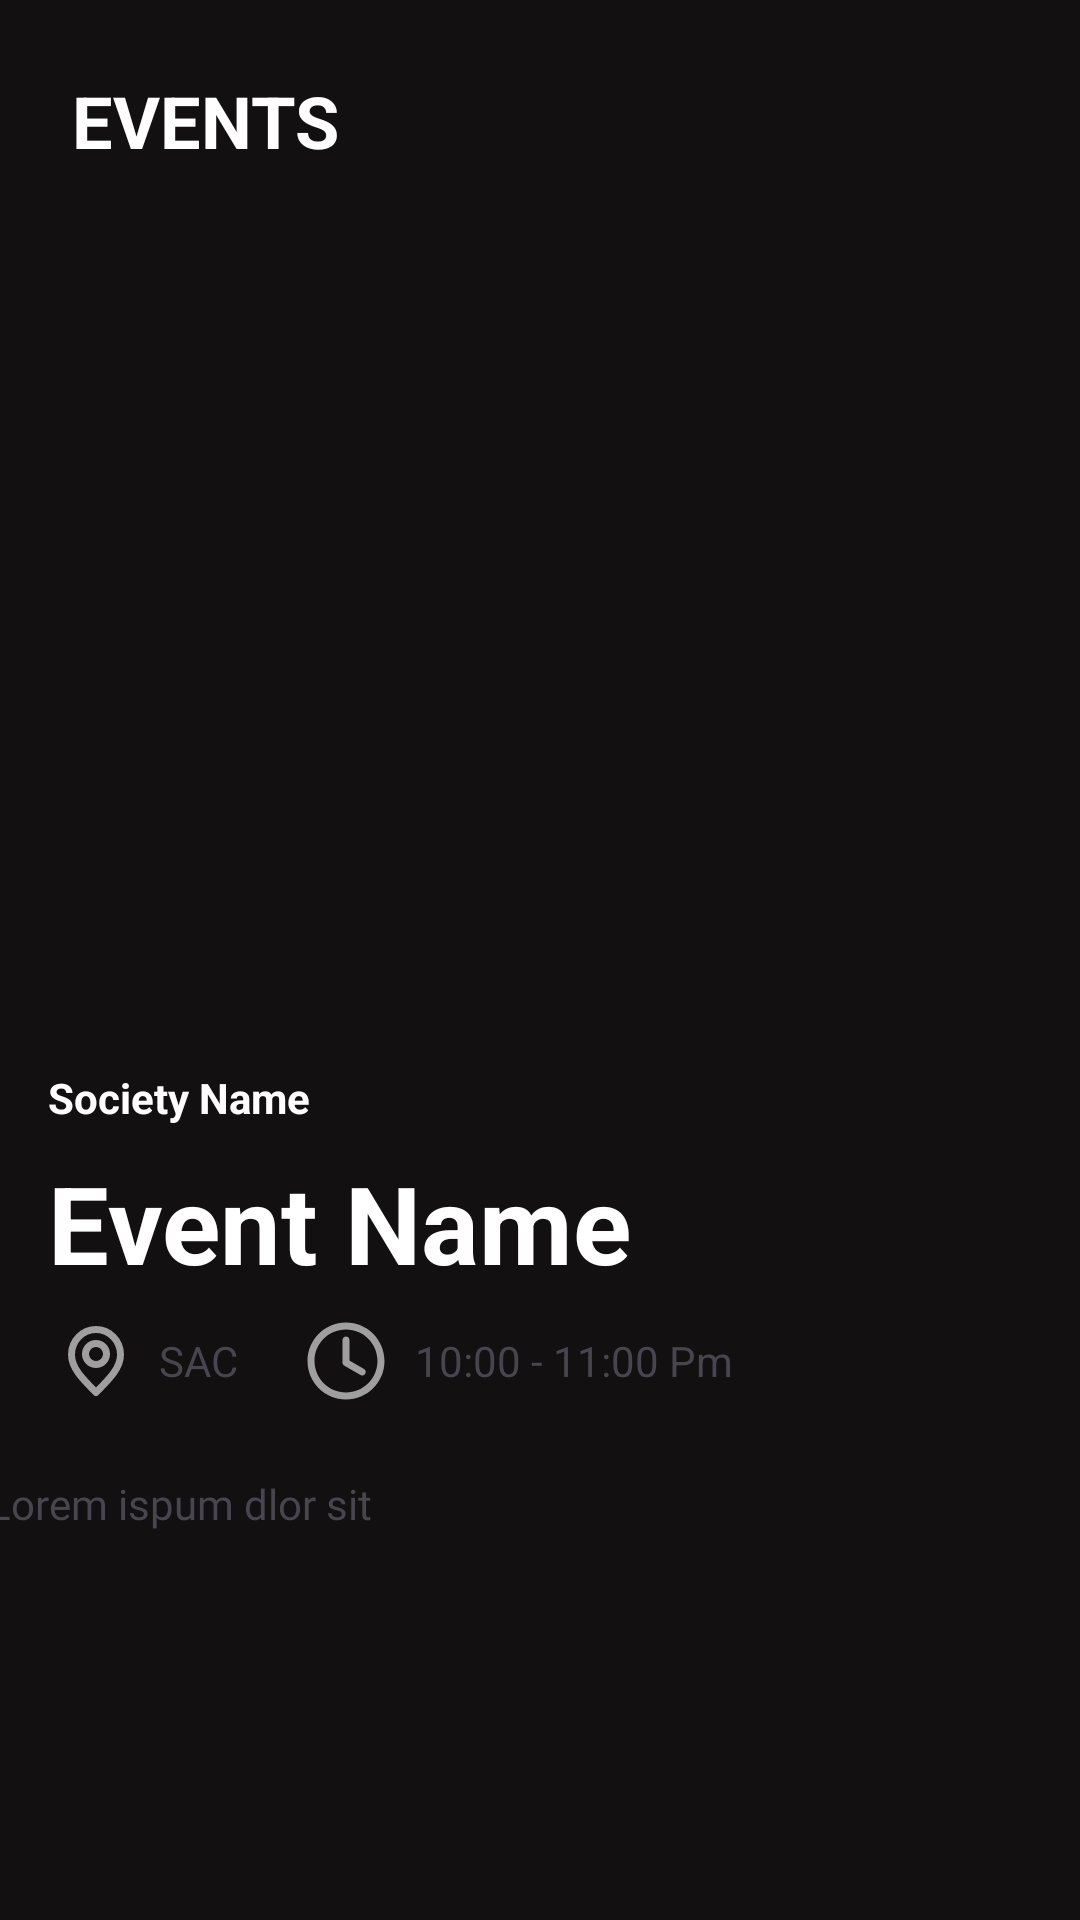

The Android layout XML behind this screen, and the referenced resources:
<!-- AndroidManifest.xml: application theme Theme.Keries -->
<!-- res/layout/event_layout.xml -->
<?xml version="1.0" encoding="utf-8"?>
<FrameLayout xmlns:android="http://schemas.android.com/apk/res/android"
    xmlns:app="http://schemas.android.com/apk/res-auto"
    xmlns:tools="http://schemas.android.com/tools"
    android:layout_width="409dp"
    android:layout_height="729dp"
    tools:context=".Events">


    <androidx.core.widget.NestedScrollView
        android:layout_width="match_parent"
        android:layout_height="wrap_content">

        <androidx.constraintlayout.widget.ConstraintLayout
            android:layout_width="match_parent"
            android:layout_height="wrap_content"
            android:background="#121010">


            <TextView
                android:id="@+id/textView"
                android:layout_width="wrap_content"
                android:layout_height="wrap_content"
                android:layout_marginStart="16dp"
                android:layout_marginTop="8dp"
                android:elevation="1dp"
                android:text="Event Name"
                android:textColor="@color/white"
                android:textSize="36sp"
                android:textStyle="bold"
                app:layout_constraintStart_toStartOf="parent"
                app:layout_constraintTop_toBottomOf="@+id/textView2" />

            <TextView
                android:id="@+id/textView2"
                android:layout_width="wrap_content"
                android:layout_height="wrap_content"
                android:layout_marginStart="16dp"
                android:layout_marginTop="300dp"
                android:elevation="1dp"
                android:text="Society Name"
                android:textColor="@color/white"
                android:textStyle="bold"
                app:layout_constraintStart_toStartOf="parent"
                app:layout_constraintTop_toBottomOf="@+id/eventTextView" />

            <TextView
                android:id="@+id/eventTextView"
                android:layout_width="wrap_content"
                android:layout_height="wrap_content"
                android:layout_marginStart="24dp"
                android:layout_marginTop="24dp"
                android:elevation="1dp"
                android:text="Events"
                android:textAllCaps="true"
                android:textColor="@color/white"
                android:textSize="24sp"
                android:textStyle="bold"
                app:layout_constraintStart_toStartOf="parent"
                app:layout_constraintTop_toTopOf="parent" />

            <androidx.appcompat.widget.AppCompatButton
                android:id="@+id/register"
                android:layout_width="wrap_content"
                android:layout_height="48dp"
                android:layout_marginBottom="60dp"
                android:background="@drawable/registerbutton"
                android:paddingHorizontal="3dp"
                android:text="Register"
                android:textAllCaps="true"
                app:layout_constraintBottom_toBottomOf="parent"
                app:layout_constraintEnd_toEndOf="parent"
                app:layout_constraintHorizontal_bias="0.383"
                app:layout_constraintStart_toStartOf="parent"
                app:layout_constraintTop_toBottomOf="@+id/descriptionEventTextView" />

            <TextView
                android:id="@+id/descriptionEventTextView"
                android:layout_width="361dp"
                android:layout_height="200dp"
                android:layout_marginStart="16dp"
                android:layout_marginTop="24dp"
                android:layout_marginEnd="24dp"
                android:layout_marginBottom="24dp"
                android:elevation="1dp"
                android:fontFamily="@font/roboto"
                android:text="Lorem ispum dlor sit "
                app:layout_constraintBottom_toTopOf="@id/register"
                app:layout_constraintEnd_toEndOf="parent"
                app:layout_constraintStart_toStartOf="parent"
                app:layout_constraintTop_toBottomOf="@+id/linearLayout" />

            <LinearLayout
                android:id="@+id/linearLayout"
                android:layout_width="wrap_content"
                android:layout_height="28dp"
                android:layout_marginStart="16dp"
                android:layout_marginTop="8dp"
                android:elevation="1dp"
                android:orientation="horizontal"
                app:layout_constraintStart_toStartOf="parent"
                app:layout_constraintTop_toBottomOf="@+id/textView">


                <ImageView
                    android:id="@+id/ImageViewLocation"
                    android:layout_width="32dp"
                    android:layout_height="match_parent"
                    android:layout_weight="0"
                    android:src="@drawable/location_pin_svgrepo_com" />

                <TextView
                    android:id="@+id/locationTextView"
                    android:layout_width="wrap_content"
                    android:layout_height="match_parent"
                    android:layout_marginStart="5dp"
                    android:layout_weight="0"
                    android:gravity="center_vertical"
                    android:text="SAC" />

                <ImageView
                    android:id="@+id/ImageViewTime"
                    android:layout_width="32dp"
                    android:layout_height="match_parent"
                    android:layout_marginStart="20dp"
                    android:layout_weight="0"
                    android:src="@drawable/time_svgrepo_com" />

                <TextView
                    android:id="@+id/TimeTextView"
                    android:layout_width="wrap_content"
                    android:layout_height="match_parent"
                    android:layout_marginStart="7dp"
                    android:layout_weight="0"
                    android:gravity="center_vertical"
                    android:text="10:00 - 11:00 Pm" />
            </LinearLayout>
        </androidx.constraintlayout.widget.ConstraintLayout>
    </androidx.core.widget.NestedScrollView>
</FrameLayout>
<!-- resources referenced by this layout -->
<resources>
  <!-- drawable location_pin_svgrepo_com (drawable) -->
  <vector xmlns:android="http://schemas.android.com/apk/res/android"
      android:width="800dp"
      android:height="800dp"
      android:viewportWidth="24"
      android:viewportHeight="24">
    <path
        android:pathData="M12,21C15.5,17.4 19,14.176 19,10.2C19,6.224 15.866,3 12,3C8.134,3 5,6.224 5,10.2C5,14.176 8.5,17.4 12,21Z"
        android:strokeLineJoin="round"
        android:strokeWidth="2"
        android:fillColor="#00000000"
        android:strokeColor="#9F9F9F"
        android:strokeLineCap="round"/>
    <path
        android:pathData="M12,13C13.657,13 15,11.657 15,10C15,8.343 13.657,7 12,7C10.343,7 9,8.343 9,10C9,11.657 10.343,13 12,13Z"
        android:strokeLineJoin="round"
        android:strokeWidth="2"
        android:fillColor="#00000000"
        android:strokeColor="#9F9F9F"
        android:strokeLineCap="round"/>
  </vector>
  <!-- drawable registerbutton (drawable) -->
  <?xml version="1.0" encoding="utf-8"?>
  <shape xmlns:android="http://schemas.android.com/apk/res/android">
      <solid android:color="#FF4206"/>
      <corners android:radius="12dp"/>
  </shape>
  <!-- drawable time_svgrepo_com (drawable) -->
  <vector xmlns:android="http://schemas.android.com/apk/res/android"
      android:width="800dp"
      android:height="800dp"
      android:viewportWidth="24"
      android:viewportHeight="24">
    <path
        android:pathData="M23,12C23,18.075 18.075,23 12,23C5.925,23 1,18.075 1,12C1,5.925 5.925,1 12,1C18.075,1 23,5.925 23,12ZM3.007,12C3.007,16.967 7.033,20.993 12,20.993C16.967,20.993 20.993,16.967 20.993,12C20.993,7.033 16.967,3.007 12,3.007C7.033,3.007 3.007,7.033 3.007,12Z"
        android:fillColor="#9F9F9F"/>
    <path
        android:pathData="M12,5C11.448,5 11,5.448 11,6V12.467C11,12.467 11,12.727 11.127,12.924C11.212,13.09 11.344,13.234 11.517,13.335L16.137,16.002C16.615,16.278 17.227,16.114 17.503,15.636C17.779,15.158 17.615,14.546 17.137,14.27L13,11.881V6C13,5.448 12.552,5 12,5Z"
        android:fillColor="#9F9F9F"/>
  </vector>
  <style name="Theme.Keries" parent="Base.Theme.Keries" />
  <style name="Base.Theme.Keries" parent="Theme.Material3.DayNight.NoActionBar">
          
          
      </style>
  <!-- not gathered from this repository: default colours our renderer supplied (Android Studio template values) -->
  <color name="white">#FFFFFFFF</color>
</resources>
